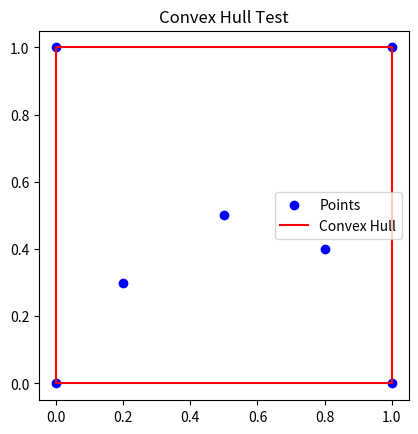

Reproduce this figure in Python.
from functools import reduce


def convex_hull_graham(points):
    '''
    Returns points on convex hull in CCW order according to Graham's scan algorithm.
[redacted]
    '''
    TURN_LEFT, TURN_RIGHT, TURN_NONE = (1, -1, 0)

    def cmp(a, b):
        return (a > b) - (a < b)

    def turn(p, q, r):
        return cmp((q[0] - p[0])*(r[1] - p[1]) - (r[0] - p[0])*(q[1] - p[1]), 0)

    def _keep_left(hull, r):
        while len(hull) > 1 and turn(hull[-2], hull[-1], r) != TURN_LEFT:
            hull.pop()
        if not len(hull) or hull[-1] != r:
            hull.append(r)
        return hull

    points = sorted(points)
    l = reduce(_keep_left, points, [])
    u = reduce(_keep_left, reversed(points), [])
    return l.extend(u[i] for i in range(1, len(u) - 1)) or l


def test():
    import matplotlib.pyplot as plt
    # ==== Define some points (random + square corners) ====
    points = [
        (0, 0), (1, 0), (0, 1), (1, 1),  # square corners
        (0.5, 0.5), (0.2, 0.3), (0.8, 0.4)  # interior points
    ]

    print("Input points:", points)

    # ==== Compute convex hull ====
    hull = convex_hull_graham(points)
    print("Convex hull:", hull)

    # ==== Plot ====
    xs, ys = zip(*points)
    plt.scatter(xs, ys, label="Points", color="blue")

    # Close the hull for plotting
    hx, hy = zip(*(hull + [hull[0]]))
    plt.plot(hx, hy, label="Convex Hull", color="red")

    plt.legend()
    plt.gca().set_aspect("equal", adjustable="box")
    plt.title("Convex Hull Test")
    plt.show()

if __name__ == "__main__":
    test()